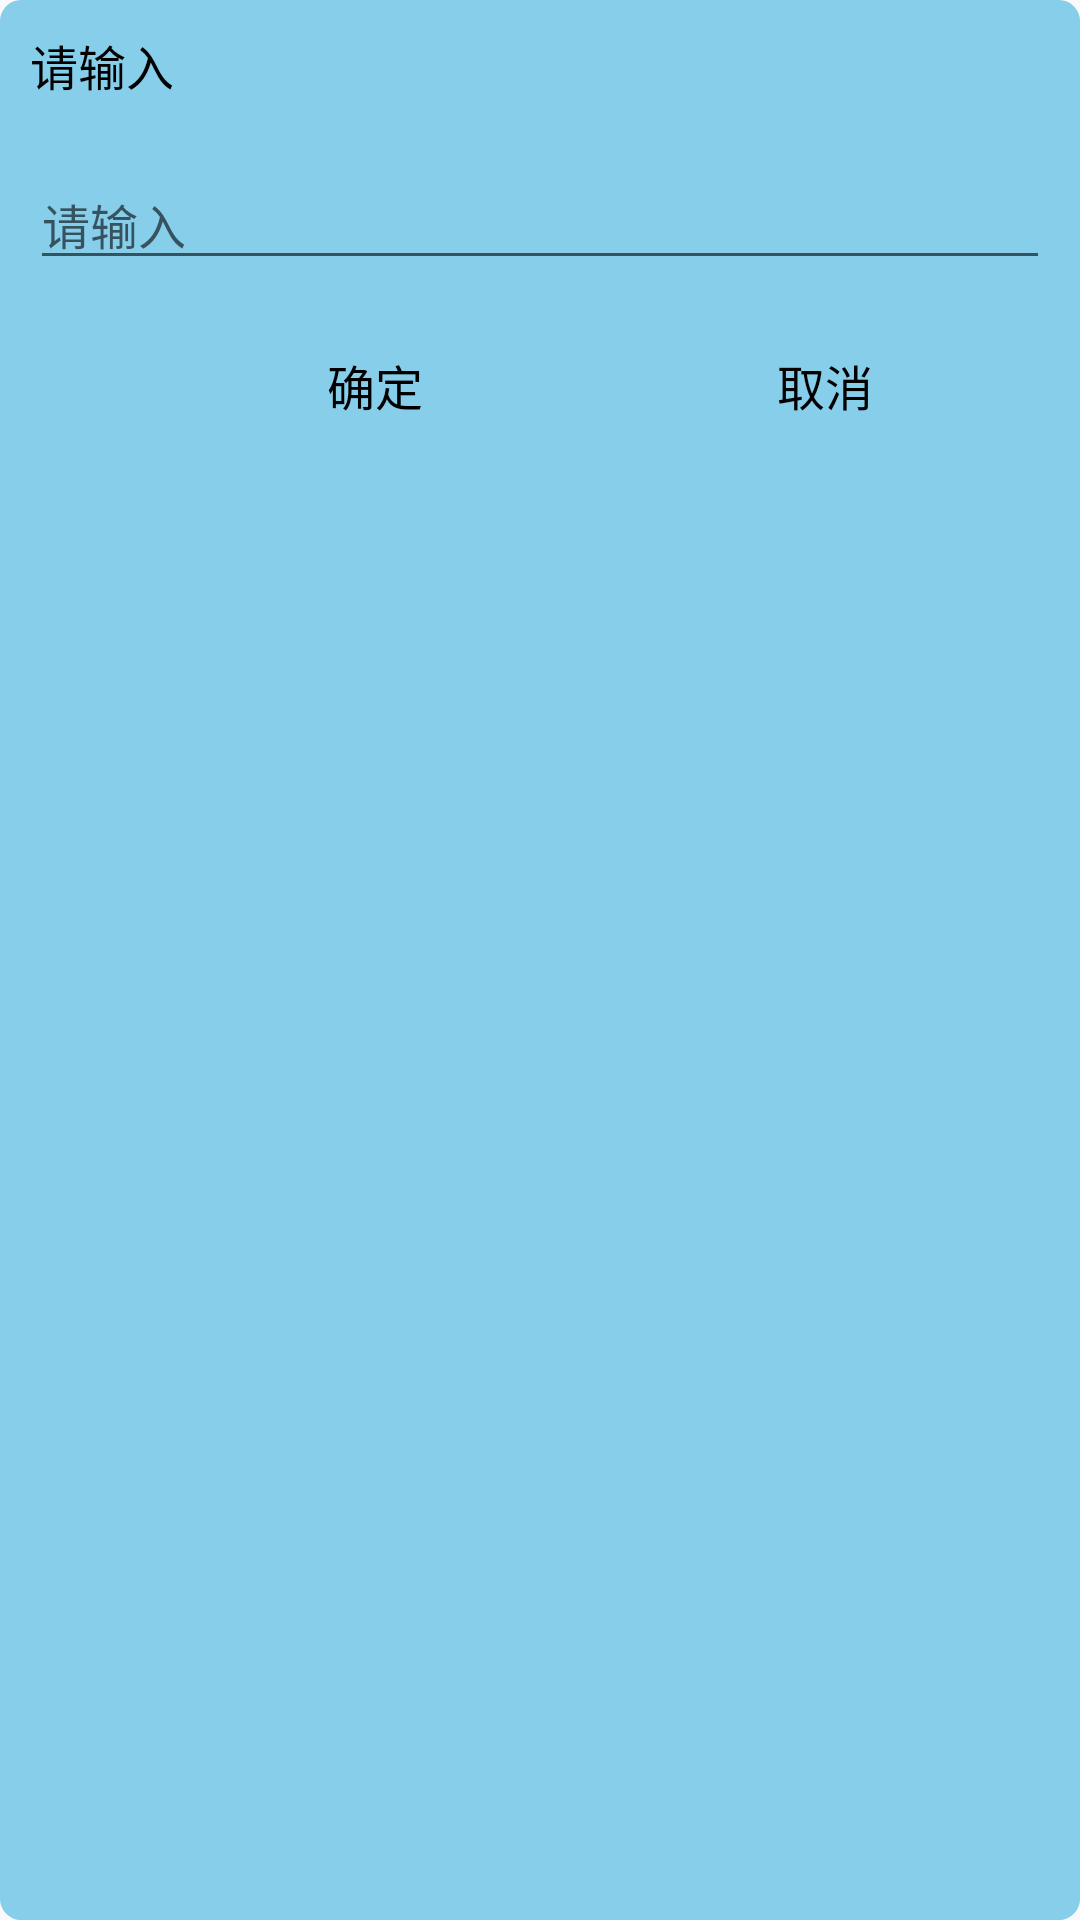

Reconstruct the res/layout file that produces this screen, plus the resources it refers to.
<!-- AndroidManifest.xml: application theme AppTheme -->
<!-- res/layout/personal_head_select_diallog.xml -->
<?xml version="1.0" encoding="utf-8"?>
<RelativeLayout xmlns:android="http://schemas.android.com/apk/res/android"
    android:layout_width="wrap_content"
    android:layout_height="wrap_content"
    android:padding="10dp"
    android:background="@drawable/view_shape"
   >
    <TextView
        android:id="@+id/tv_title"
        android:layout_width="wrap_content"
        android:layout_height="wrap_content"
        android:textSize="16sp"
        android:textColor="@color/black"
        android:text="请输入"/>
    <EditText
        android:id="@+id/et_input"
        android:layout_width="match_parent"
        android:layout_height="40dp"
        android:layout_below="@+id/tv_title"
        android:layout_marginTop="20dp"
        android:layout_marginBottom="20dp"
        android:textSize="16sp"
        android:hint="请输入"
        />
    <TextView
        android:id="@+id/tv_ok"
        android:layout_width="150dp"
        android:layout_height="30dp"
        android:textSize="16sp"
        android:textColor="@color/black"
        android:layout_below="@+id/et_input"
        android:gravity="center"
        android:layout_toLeftOf="@+id/tv_cancel"
        android:text="确定"/>
    <TextView
        android:id="@+id/tv_cancel"
        android:layout_width="150dp"
        android:layout_height="30dp"
        android:textSize="16sp"
        android:textColor="@color/black"
        android:layout_below="@+id/et_input"

        android:layout_alignParentRight="true"
        android:gravity="center"
        android:text="取消"/>


</RelativeLayout>
<!-- resources referenced by this layout -->
<resources>
  <color name="black">#000000</color>
  <!-- drawable view_shape (drawable) -->
  <?xml version="1.0" encoding="utf-8"?>
  <shape xmlns:android="http://schemas.android.com/apk/res/android">
      <solid android:color="@color/mainblue"/>
      <corners android:topLeftRadius="7dp"
          android:topRightRadius="7dp"
          android:bottomLeftRadius="7dp"
          android:bottomRightRadius="7dp"/>
  </shape>
  <style name="AppTheme" parent="Theme.AppCompat.Light.DarkActionBar">
          
          <item name="colorPrimary">@color/colorPrimary</item>
          <item name="colorPrimaryDark">@color/colorPrimaryDark</item>
          <item name="colorAccent">@color/colorAccent</item>
      </style>
  <color name="mainblue">#87ceeb</color>
  <color name="colorPrimary">#3F51B5</color>
  <color name="colorPrimaryDark">#303F9F</color>
  <color name="colorAccent">#FF4081</color>
</resources>
